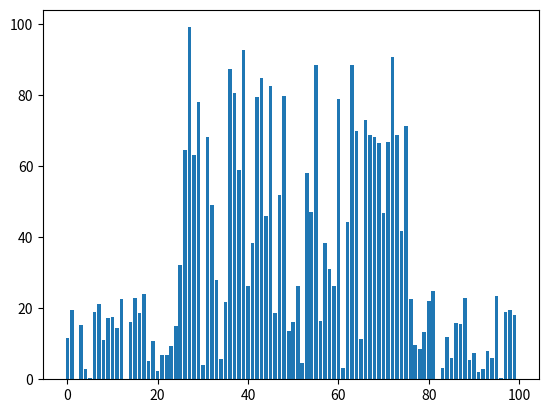

Generate this figure with matplotlib:
import random as rd
import numpy as np
import matplotlib.pyplot as plt

vetor_saida = np.zeros(100)


j = 0
for i in range(100):
    if j<25:
        vetor_saida[i] = rd.uniform(0,100) * 0.25
    elif j >75:
        vetor_saida[i] = rd.uniform(0,100) * 0.25
    else:
        vetor_saida[i] = rd.uniform(0,100)
    j+=1

print(vetor_saida)

plt.bar(np.arange(100),vetor_saida)

plt.show()